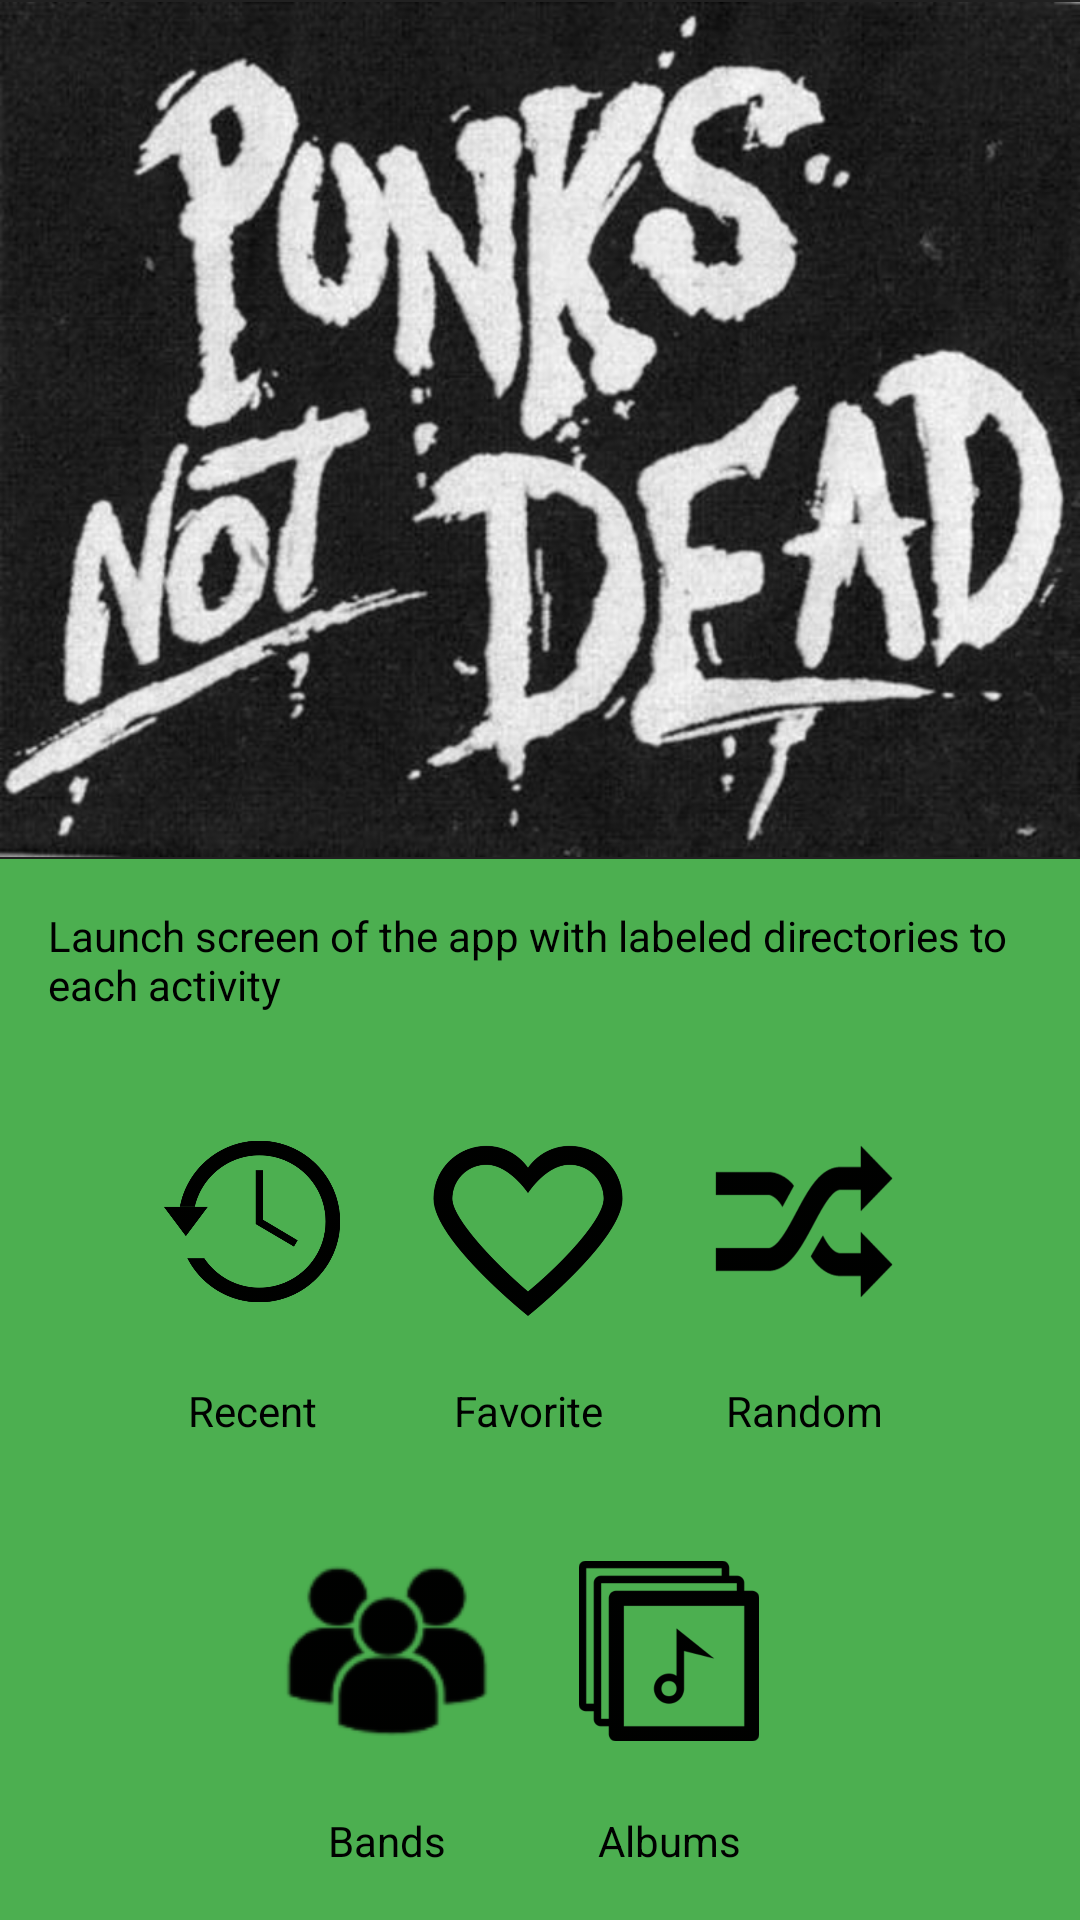

Reconstruct the res/layout file that produces this screen, plus the resources it refers to.
<!-- AndroidManifest.xml: application theme AppTheme -->
<!-- res/layout/activity_main.xml -->
<?xml version="1.0" encoding="utf-8"?>
<LinearLayout xmlns:android="http://schemas.android.com/apk/res/android"
    xmlns:tools="http://schemas.android.com/tools"
    android:layout_width="match_parent"
    android:layout_height="match_parent"
    android:background="@color/colorAccent"
    android:orientation="vertical"
    tools:context="com.example.android.irishpunkscene.MainActivity">

    <ImageView style="@style/mainImage" />

    <TextView
        android:layout_width="match_parent"
        android:layout_height="wrap_content"
        android:layout_margin="16dp"
        android:textColor="@android:color/black"
        android:textSize="@dimen/textSize"
        android:text="Launch screen of the app with labeled directories to each activity"
        />

    <LinearLayout style="@style/buttonLayout">

        <TextView style="@style/fillerTextView" />

        <LinearLayout
            style="@style/buttonView">

            <ImageView
                android:id="@+id/recentTV"
                style="@style/iconImage"
                android:scaleX="0.7"
                android:scaleY="0.7"
                android:src="@drawable/iconrecent" />

            <TextView
                style="@style/iconText"
                android:text="@string/recent" />
        </LinearLayout>

        <LinearLayout
            style="@style/buttonView">

            <ImageView
                android:id="@+id/favoriteTV"
                style="@style/iconImage"
                android:scaleX="0.9"
                android:scaleY="0.9"
                android:src="@drawable/iconfavorite" />

            <TextView
                style="@style/iconText"
                android:text="@string/favorite" />
        </LinearLayout>

        <LinearLayout
            style="@style/buttonView">

            <ImageView
                android:id="@+id/randomTV"
                style="@style/iconImage"
                android:scaleX="0.8"
                android:scaleY="0.9"
                android:src="@drawable/iconrandom" />

            <TextView
                style="@style/iconText"
                android:text="@string/random" />
        </LinearLayout>

        <TextView style="@style/fillerTextView" />
    </LinearLayout>

    <LinearLayout style="@style/buttonLayout">

        <TextView style="@style/fillerTextView2" />

        <LinearLayout
            style="@style/buttonView">

            <ImageView
                android:id="@+id/bandsTV"
                style="@style/iconImage"
                android:scaleX="0.95"
                android:scaleY="0.95"
                android:src="@drawable/iconbands" />

            <TextView
                style="@style/iconText"
                android:text="@string/bands" />
        </LinearLayout>

        <LinearLayout
            style="@style/buttonView">

            <ImageView
                android:id="@+id/albumsTV"
                style="@style/iconImage"
                android:scaleX="0.7"
                android:scaleY="0.7"
                android:src="@drawable/iconalbums" />

            <TextView
                style="@style/iconText"
                android:text="@string/albums" />
        </LinearLayout>

        <TextView style="@style/fillerTextView2" />

    </LinearLayout>
</LinearLayout>
<!-- resources referenced by this layout -->
<resources>
  <color name="colorAccent">#4CAF50</color>
  <!-- drawable iconalbums: png bitmap (drawable-hdpi, 3192 bytes) -->
  <!-- drawable iconbands: png bitmap (drawable-ldpi, 2613 bytes) -->
  <!-- drawable iconfavorite: png bitmap (drawable-hdpi, 11479 bytes) -->
  <!-- drawable iconrandom: png bitmap (drawable-hdpi, 3724 bytes) -->
  <!-- drawable iconrecent: png bitmap (drawable-hdpi, 14068 bytes) -->
  <string name="albums">Albums</string>
  <string name="bands">Bands</string>
  <string name="favorite">Favorite</string>
  <string name="random">Random</string>
  <string name="recent">Recent</string>
  <style name="buttonLayout">
          <item name="android:layout_height">0dp</item>
          <item name="android:layout_width">match_parent</item>
          <item name="android:layout_weight">1</item>
          <item name="android:orientation">horizontal</item>
      </style>
  <style name="buttonView">
          <item name="android:layout_height">match_parent</item>
          <item name="android:layout_width">0dp</item>
          <item name="android:layout_weight">2</item>
          <item name="android:layout_marginRight">8dp</item>
          <item name="android:orientation">vertical</item>
      </style>
  <style name="fillerTextView">
          <item name="android:layout_height">match_parent</item>
          <item name="android:layout_width">0dp</item>
          <item name="android:layout_weight">1</item>
      </style>
  <style name="fillerTextView2">
          <item name="android:layout_height">match_parent</item>
          <item name="android:layout_width">0dp</item>
          <item name="android:layout_weight">2</item>
      </style>
  <style name="iconImage">
          <item name="android:layout_height">0dp</item>
          <item name="android:layout_width">match_parent</item>
          <item name="android:layout_weight">3</item>
      </style>
  <style name="iconText">
          <item name="android:layout_height">0dp</item>
          <item name="android:layout_width">match_parent</item>
          <item name="android:layout_weight">1</item>
          <item name="android:text">@dimen/textSize</item>
          <item name="android:textColor">@android:color/black</item>
          <item name="android:gravity">center_horizontal</item>
      </style>
  <style name="mainImage">
          <item name="android:layout_width">match_parent</item>
          <item name="android:layout_height">0dp</item>
          <item name="android:layout_weight">2</item>
          <item name="android:background">@color/background</item>
          <item name="android:src">@drawable/punknotdead</item>
      </style>
  <style name="AppTheme" parent="Theme.AppCompat.Light.DarkActionBar">
          
          <item name="colorPrimary">@color/colorPrimary</item>
          <item name="colorPrimaryDark">@color/colorPrimaryDark</item>
          <item name="colorAccent">@color/colorAccent</item>
      </style>
  <color name="background">#212121</color>
  <!-- drawable punknotdead: png bitmap (drawable-hdpi, 112859 bytes) -->
  <color name="colorPrimary">#43A047</color>
  <color name="colorPrimaryDark">#2E7D32</color>
</resources>
